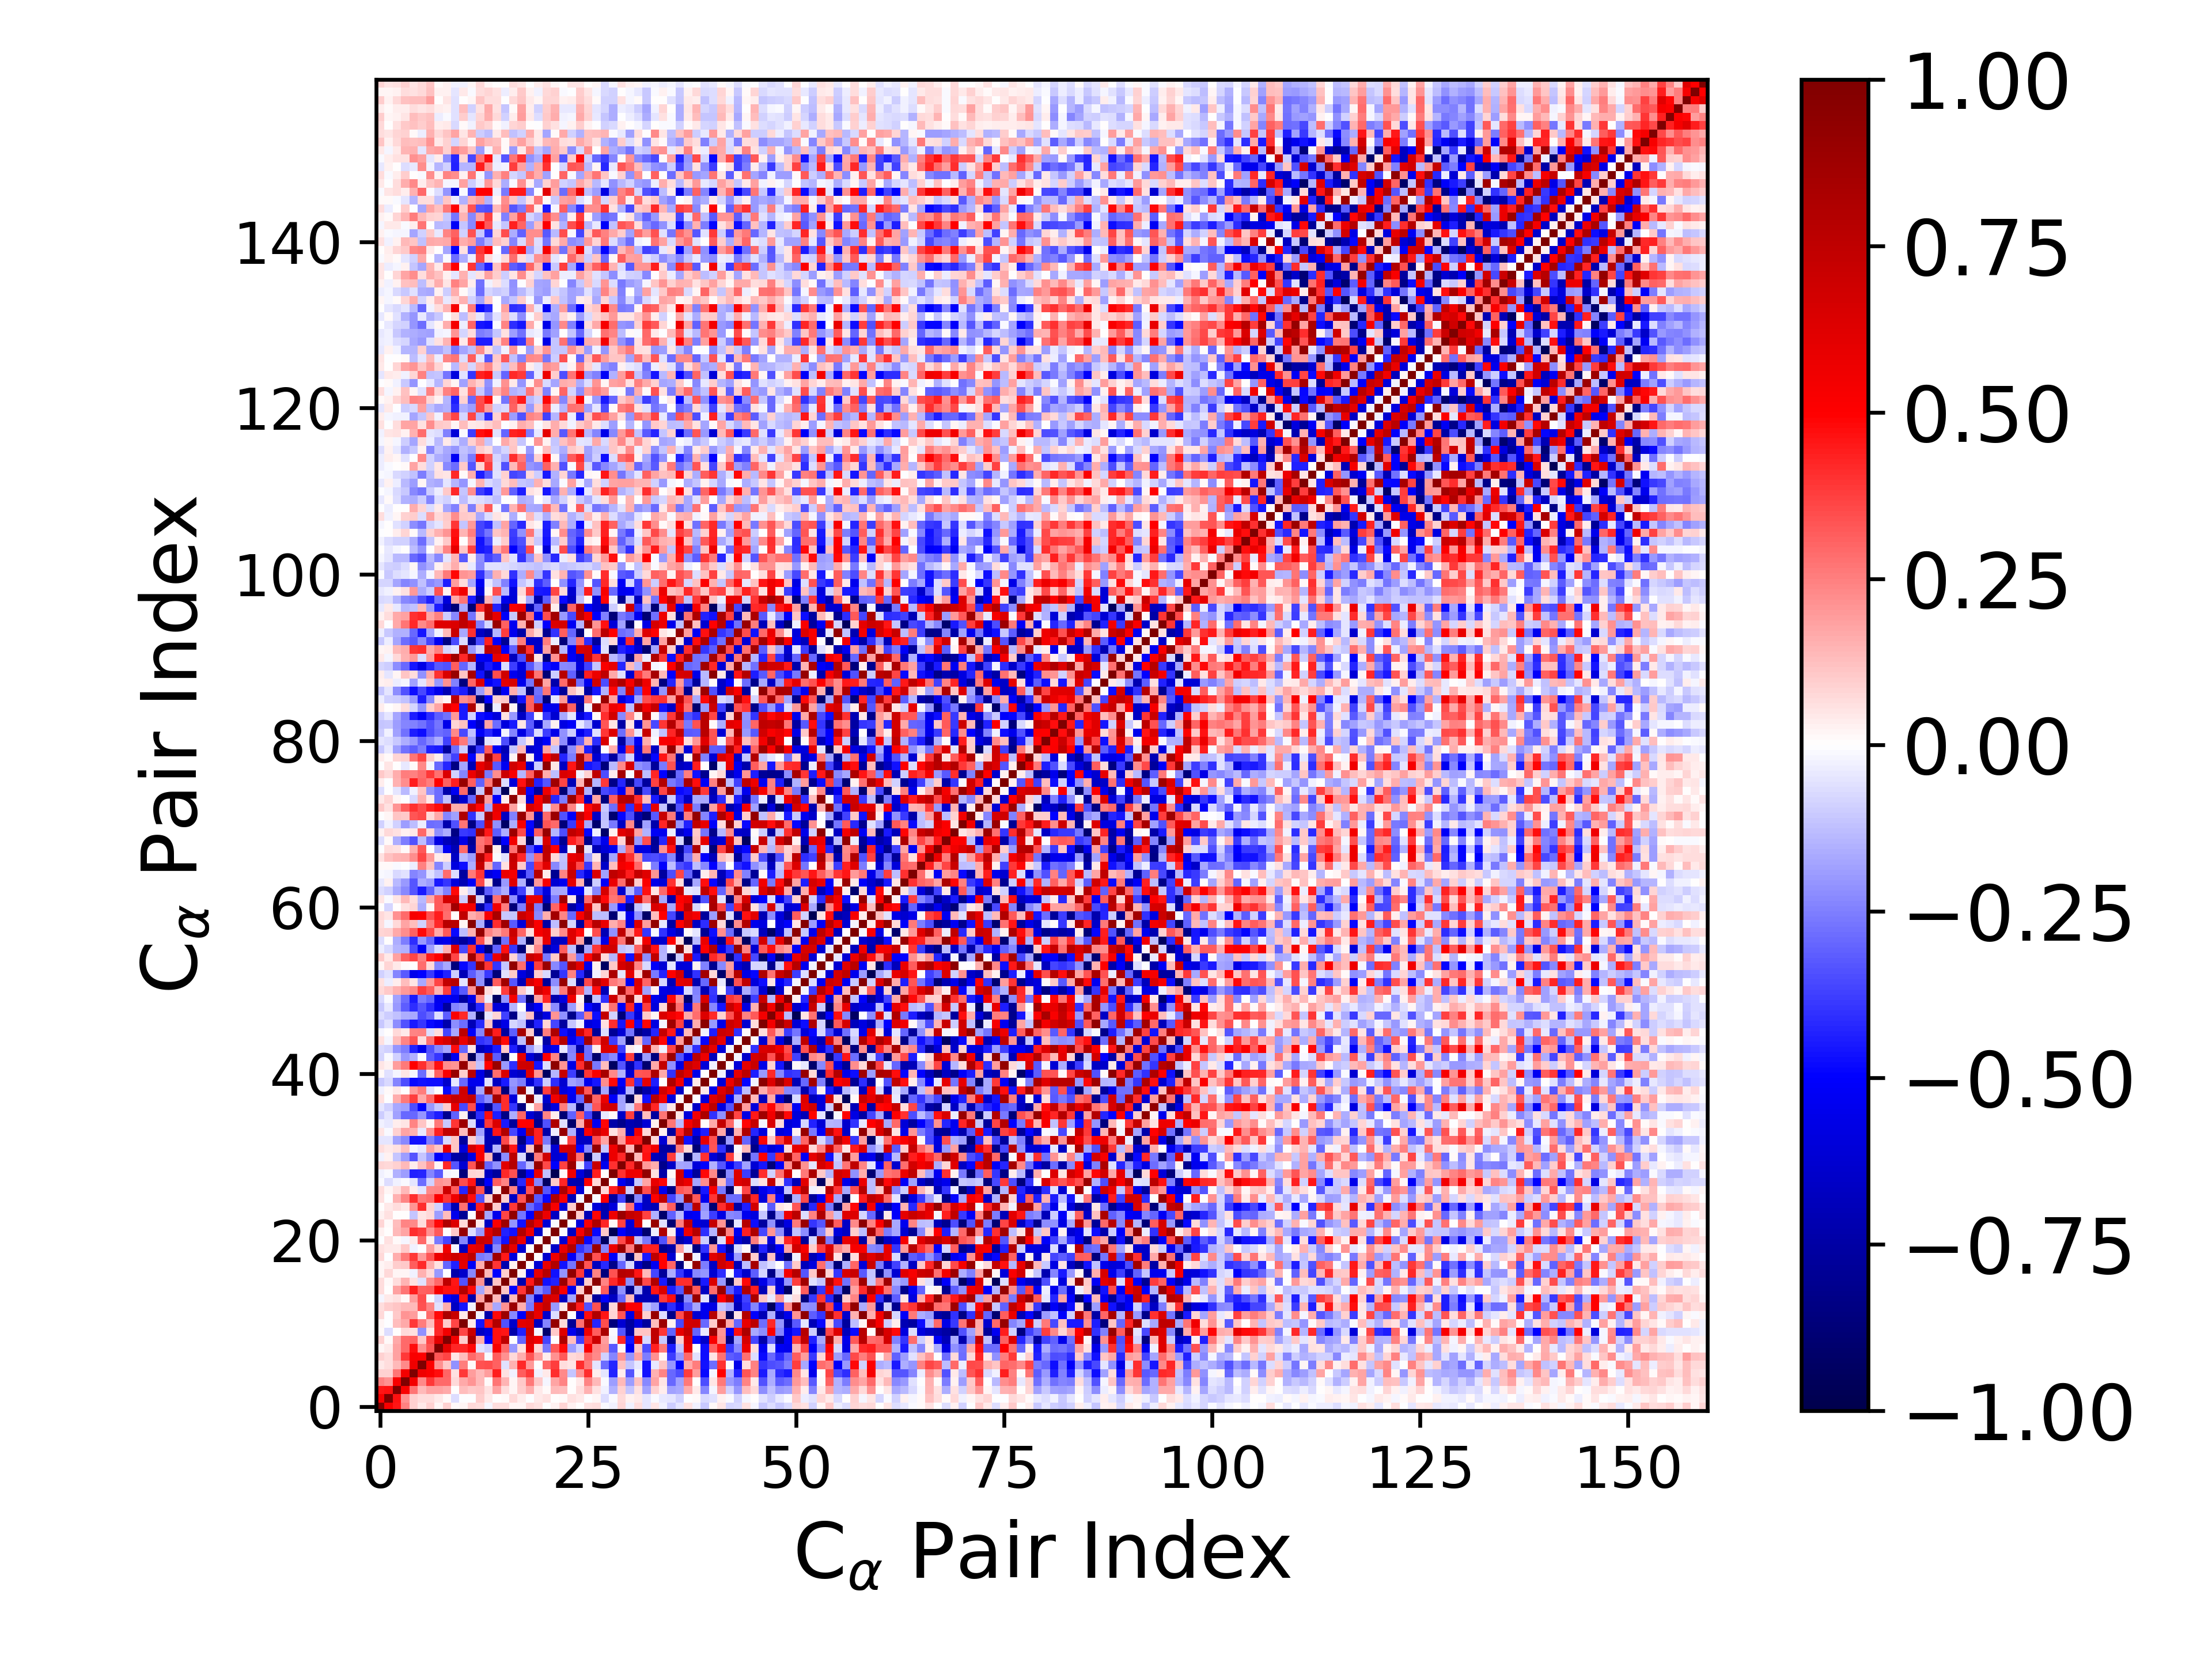

The data file committed next to this chart (first rows):
1.000000000000000000e+00, 5.284109173435874718e-01, 4.581473687787993576e-01, 2.433328155258429326e-01, 9.308322244563038694e-02, 4.206818812436358829e-02, 8.879943756714038516e-02, 2.306265759665289405e-02, 8.768798900057937773e-02, 1.441373744566799842e-02, 1.700554344404516319e-02, 7.168119128939125229e-02, 6.592130031986304095e-02, -1.681098366546224937e-02, 6.512423100368547324e-02, 6.378019544325914947e-02, 2.179934079813038508e-02, 1.741759687198478693e-02, 7.323080544001575598e-02, 5.865234769850088264e-02, -3.913926628042138124e-03, 2.993188954501529997e-02, 8.498216202635164307e-02, 2.579475582585172982e-02
5.284109173435874718e-01, 1.000000000000000000e+00, 4.640281489817023597e-01, 2.150750445917857245e-01, 9.015016241431057786e-02, 6.906522959460263678e-02, 6.971016353749763528e-02, 3.947919005643072549e-02, 1.048025214999801641e-02, -6.759208035605340781e-02, -5.861936109378846141e-03, -2.854526151933310142e-03, 9.400988149051429932e-02, 3.910163277772195356e-02, 1.519226925915388672e-03, 1.142799542085401639e-02, 7.257656886340434210e-02, 3.395848129464696524e-02, -2.615330477044110723e-03, 4.581990041179073020e-02, 5.680565887673413861e-02, 4.284207642561531706e-03, 1.423408812201392738e-02, 6.080962475131111711e-02
4.581473687787993576e-01, 4.640281489817023597e-01, 1.000000000000000000e+00, 5.164826897489310786e-01, 2.716469816930260350e-01, 1.370532257046135349e-01, 1.803320196507353923e-01, 1.852805571520190486e-01, 1.710587756268843185e-01, 6.819961521352231604e-03, 1.275223798951436727e-01, 1.032347005968274611e-01, 1.096992922462992903e-01, 5.634944849866627137e-02, 1.816239216894480479e-01, 6.537200664343566225e-02, 2.301498825861499065e-02, 9.638847460154890967e-02, 1.614391326288051320e-01, 4.604836399650820422e-02, 1.530581841798439070e-02, 1.351969343024871373e-01, 1.312835304708100115e-01, 2.670485803600896116e-04
2.433328155258429326e-01, 2.150750445917857245e-01, 5.164826897489310786e-01, 1.000000000000000000e+00, 5.397800692446877990e-01, 2.297481597025940459e-01, 3.853719894727439255e-01, 2.891139737990848224e-01, 2.944879504808972648e-01, 7.196597669583196244e-02, 1.665140133706983772e-01, 2.094051019226776111e-01, 1.332000143010601545e-01, 1.248248055927111272e-02, 2.669194347688578772e-01, 1.451531535542823492e-01, 2.295317769732940424e-02, 1.072203825840944286e-01, 2.613456316268000235e-01, 1.030192026531642768e-01, -1.643228495487734919e-02, 1.758824264239604029e-01, 2.378674033571468449e-01, 1.572394918813532381e-03
9.308322244563038694e-02, 9.015016241431057786e-02, 2.716469816930260350e-01, 5.397800692446877990e-01, 1.000000000000000000e+00, 5.596416088227339491e-01, 5.158135454202209536e-01, 4.763941245111907308e-01, 3.009001004466067553e-01, 5.473925997169830360e-02, 3.860936608199096454e-01, 1.894770991516133152e-01, 1.331850168719659888e-01, 1.904700723370890691e-01, 4.429103983356112995e-01, 5.681688300567900446e-02, -2.934893862452488469e-02, 3.163621743083176452e-01, 3.836838894316900173e-01, -2.500543232314882472e-02, 3.913804282178896810e-02, 4.102981531632466372e-01, 2.328052880360026167e-01, -1.107596396686939266e-01
4.206818812436358829e-02, 6.906522959460263678e-02, 1.370532257046135349e-01, 2.297481597025940459e-01, 5.596416088227339491e-01, 1.000000000000000000e+00, 5.050161572652998032e-01, 2.176060336863716582e-01, 1.035046116203463817e-01, -2.164938806070630106e-01, 2.534131055152260559e-01, 1.026341315912593366e-02, 3.369808592957434512e-01, 3.456888761588872705e-01, 3.107561075547816132e-01, -5.695995131062567968e-02, 1.530215083594375358e-01, 4.196703945579370876e-01, 1.989290722256449040e-01, -7.410137162048141199e-03, 2.891870054967755066e-01, 3.788254531139595427e-01, 6.848366321112971111e-02, 5.197151769012096911e-02
8.879943756714038516e-02, 6.971016353749763528e-02, 1.803320196507353923e-01, 3.853719894727439255e-01, 5.158135454202209536e-01, 5.050161572652998032e-01, 1.000000000000000000e+00, 3.347518698066176968e-01, 3.625828707874316215e-01, 4.983710461108403073e-02, 1.307595629727464903e-01, 2.956401471055298269e-01, 2.363331149625043925e-01, -1.204264706736197371e-02, 3.181934965304838991e-01, 2.159271160864916494e-01, 7.322123379742725979e-02, 1.589008945953311325e-01, 3.325149193943340853e-01, 1.881989684045164146e-01, 3.350560674152057439e-02, 2.158222532188260601e-01, 3.242062409366571751e-01, 7.218636236423384145e-02
2.306265759665289405e-02, 3.947919005643072549e-02, 1.852805571520190486e-01, 2.891139737990848224e-01, 4.763941245111907308e-01, 2.176060336863716582e-01, 3.347518698066176968e-01, 1.000000000000000000e+00, 5.958972431096780653e-01, 4.261102344928106023e-01, 4.239029604093756398e-01, 4.829433362910258154e-01, -6.227361433092403614e-02, -9.308271941331953958e-02, 5.253262627996309053e-01, 2.941098363668333548e-01, -1.985462844630195289e-01, 5.786146312853578805e-02, 5.684190032988233332e-01, 7.834496203158704264e-02, -2.643236887591291495e-01, 3.244568565422455975e-01, 4.792427730296380251e-01, -1.899284107475970595e-01
8.768798900057937773e-02, 1.048025214999801641e-02, 1.710587756268843185e-01, 2.944879504808972648e-01, 3.009001004466067553e-01, 1.035046116203463817e-01, 3.625828707874316215e-01, 5.958972431096780653e-01, 1.000000000000000000e+00, 5.452872789717627677e-01, 9.780227287738160746e-02, 8.271185210979977720e-01, 1.620215917767592051e-01, -4.943307810581603623e-01, 4.623022419007531969e-01, 7.450323300914593050e-01, -6.340410468882068905e-03, -3.024521929856701097e-01, 6.202451528029295780e-01, 5.503289810006664062e-01, -3.611551029435707827e-01, 2.999578952772418393e-03, 8.109349920723105676e-01, 1.270775705322942095e-01
1.441373744566799842e-02, -6.759208035605340781e-02, 6.819961521352231604e-03, 7.196597669583196244e-02, 5.473925997169830360e-02, -2.164938806070630106e-01, 4.983710461108403073e-02, 4.261102344928106023e-01, 5.452872789717627677e-01, 1.000000000000000000e+00, 3.649804489166783017e-01, 7.042419204437797564e-01, -6.710051375061260037e-01, -5.959127814644890053e-01, 4.610204968238567069e-01, 4.567170085630389842e-01, -7.322227007909869467e-01, -4.336357651825038517e-01, 6.934027147427760385e-01, -2.025930795150610378e-02, -8.987488166491360841e-01, 1.093221499439884919e-01, 6.305886032257753682e-01, -5.530459292882571321e-01
1.700554344404516319e-02, -5.861936109378846141e-03, 1.275223798951436727e-01, 1.665140133706983772e-01, 3.860936608199096454e-01, 2.534131055152260559e-01, 1.307595629727464903e-01, 4.239029604093756398e-01, 9.780227287738160746e-02, 3.649804489166783017e-01, 1.000000000000000000e+00, 3.957569271026592506e-02, -4.547619462390914968e-01, 4.556494435207871230e-01, 7.958648083689148223e-01, -3.409389202954051790e-01, -6.478639719262075936e-01, 6.021951606887366859e-01, 6.308589694761512767e-01, -6.723709626818125118e-01, -2.391916454541666570e-01, 9.108167682557459788e-01, 7.678422803478408831e-02, -7.964390153591416333e-01
7.168119128939125229e-02, -2.854526151933310142e-03, 1.032347005968274611e-01, 2.094051019226776111e-01, 1.894770991516133152e-01, 1.026341315912593366e-02, 2.956401471055298269e-01, 4.829433362910258154e-01, 8.271185210979977720e-01, 7.042419204437797564e-01, 3.957569271026592506e-02, 1.000000000000000000e+00, -2.787711393099145604e-02, -7.282496433468608199e-01, 4.819171935101984050e-01, 8.837320736079535832e-01, -2.278534271804729117e-01, -5.180470030123157654e-01, 7.544045342318203007e-01, 5.707191356688098294e-01, -6.479942185138796162e-01, -6.529541145936144930e-02, 9.657259992611855193e-01, -7.543903224027976966e-03
6.592130031986304095e-02, 9.400988149051429932e-02, 1.096992922462992903e-01, 1.332000143010601545e-01, 1.331850168719659888e-01, 3.369808592957434512e-01, 2.363331149625043925e-01, -6.227361433092403614e-02, 1.620215917767592051e-01, -6.710051375061260037e-01, -4.547619462390914968e-01, -2.787711393099145604e-02, 1.000000000000000000e+00, 1.758554765152083033e-01, -1.647234992342206938e-01, 2.155569850859172798e-01, 8.891652318591301007e-01, 1.568647603645501043e-01, -2.597420870108381186e-01, 6.148477099989123618e-01, 7.170197551653714196e-01, -2.024797036274251227e-01, 4.344145528912057158e-02, 8.345967706580174061e-01
-1.681098366546224937e-02, 3.910163277772195356e-02, 5.634944849866627137e-02, 1.248248055927111272e-02, 1.904700723370890691e-01, 3.456888761588872705e-01, -1.204264706736197371e-02, -9.308271941331953958e-02, -4.943307810581603623e-01, -5.959127814644890053e-01, 4.556494435207871230e-01, -7.282496433468608199e-01, 1.758554765152083033e-01, 1.000000000000000000e+00, 1.404434180834107371e-01, -8.371513924078388680e-01, 1.362462047421910127e-01, 9.316220506077490526e-01, -2.418694661125639078e-01, -6.378547064323826232e-01, 6.817706266647372004e-01, 6.324334406543697940e-01, -6.695989386964837919e-01, -1.732186185840345893e-01
6.512423100368547324e-02, 1.519226925915388672e-03, 1.816239216894480479e-01, 2.669194347688578772e-01, 4.429103983356112995e-01, 3.107561075547816132e-01, 3.181934965304838991e-01, 5.253262627996309053e-01, 4.623022419007531969e-01, 4.610204968238567069e-01, 7.958648083689148223e-01, 4.819171935101984050e-01, -1.647234992342206938e-01, 1.404434180834107371e-01, 1.000000000000000000e+00, 1.133645608894189721e-01, -4.925744068327375103e-01, 3.912111994757270783e-01, 8.676500779684082065e-01, -2.305947560937113838e-01, -3.238880044240806666e-01, 7.956326585369575266e-01, 5.095173253452470741e-01, -5.472020260828437399e-01
6.378019544325914947e-02, 1.142799542085401639e-02, 6.537200664343566225e-02, 1.451531535542823492e-01, 5.681688300567900446e-02, -5.695995131062567968e-02, 2.159271160864916494e-01, 2.941098363668333548e-01, 7.450323300914593050e-01, 4.567170085630389842e-01, -3.409389202954051790e-01, 8.837320736079535832e-01, 2.155569850859172798e-01, -8.371513924078388680e-01, 1.133645608894189721e-01, 1.000000000000000000e+00, 1.011485947912804245e-01, -7.237580305112711887e-01, 4.467998946906342472e-01, 8.441611083139418659e-01, -4.659810338935037044e-01, -4.343429364662202974e-01, 8.822073347135858112e-01, 3.631054228032906117e-01
2.179934079813038508e-02, 7.257656886340434210e-02, 2.301498825861499065e-02, 2.295317769732940424e-02, -2.934893862452488469e-02, 1.530215083594375358e-01, 7.322123379742725979e-02, -1.985462844630195289e-01, -6.340410468882068905e-03, -7.322227007909869467e-01, -6.478639719262075936e-01, -2.278534271804729117e-01, 8.891652318591301007e-01, 1.362462047421910127e-01, -4.925744068327375103e-01, 1.011485947912804245e-01, 1.000000000000000000e+00, 2.612355917295605678e-02, -5.926848970914917469e-01, 5.887832176291084574e-01, 7.877153598587240957e-01, -4.615903985862571668e-01, -2.060485550727594595e-01, 9.293795980431733827e-01
1.741759687198478693e-02, 3.395848129464696524e-02, 9.638847460154890967e-02, 1.072203825840944286e-01, 3.163621743083176452e-01, 4.196703945579370876e-01, 1.589008945953311325e-01, 5.786146312853578805e-02, -3.024521929856701097e-01, -4.336357651825038517e-01, 6.021951606887366859e-01, -5.180470030123157654e-01, 1.568647603645501043e-01, 9.316220506077490526e-01, 3.912111994757270783e-01, -7.237580305112711887e-01, 2.612355917295605678e-02, 1.000000000000000000e+00, 1.330442651287696600e-02, -6.187961397011458864e-01, 5.713125798311451398e-01, 7.993618033270804002e-01, -4.646453559635787545e-01, -2.706555733177808953e-01
7.323080544001575598e-02, -2.615330477044110723e-03, 1.614391326288051320e-01, 2.613456316268000235e-01, 3.836838894316900173e-01, 1.989290722256449040e-01, 3.325149193943340853e-01, 5.684190032988233332e-01, 6.202451528029295780e-01, 6.934027147427760385e-01, 6.308589694761512767e-01, 7.544045342318203007e-01, -2.597420870108381186e-01, -2.418694661125639078e-01, 8.676500779684082065e-01, 4.467998946906342472e-01, -5.926848970914917469e-01, 1.330442651287696600e-02, 1.000000000000000000e+00, 4.547293691552100302e-03, -6.331550381183547183e-01, 5.571037081781562428e-01, 7.915227737739111147e-01, -5.129244742649202715e-01
5.865234769850088264e-02, 4.581990041179073020e-02, 4.604836399650820422e-02, 1.030192026531642768e-01, -2.500543232314882472e-02, -7.410137162048141199e-03, 1.881989684045164146e-01, 7.834496203158704264e-02, 5.503289810006664062e-01, -2.025930795150610378e-02, -6.723709626818125118e-01, 5.707191356688098294e-01, 6.148477099989123618e-01, -6.378547064323826232e-01, -2.305947560937113838e-01, 8.441611083139418659e-01, 5.887832176291084574e-01, -6.187961397011458864e-01, 4.547293691552100302e-03, 1.000000000000000000e+00, 1.410602209428029469e-02, -6.549689620877607865e-01, 5.828394510406629259e-01, 7.898269586065995718e-01
-3.913926628042138124e-03, 5.680565887673413861e-02, 1.530581841798439070e-02, -1.643228495487734919e-02, 3.913804282178896810e-02, 2.891870054967755066e-01, 3.350560674152057439e-02, -2.643236887591291495e-01, -3.611551029435707827e-01, -8.987488166491360841e-01, -2.391916454541666570e-01, -6.479942185138796162e-01, 7.170197551653714196e-01, 6.817706266647372004e-01, -3.238880044240806666e-01, -4.659810338935037044e-01, 7.877153598587240957e-01, 5.713125798311451398e-01, -6.331550381183547183e-01, 1.410602209428029469e-02, 1.000000000000000000e+00, 1.192717600685815754e-02, -6.130738668025064175e-01, 5.732013626953103014e-01
2.993188954501529997e-02, 4.284207642561531706e-03, 1.351969343024871373e-01, 1.758824264239604029e-01, 4.102981531632466372e-01, 3.788254531139595427e-01, 2.158222532188260601e-01, 3.244568565422455975e-01, 2.999578952772418393e-03, 1.093221499439884919e-01, 9.108167682557459788e-01, -6.529541145936144930e-02, -2.024797036274251227e-01, 6.324334406543697940e-01, 7.956326585369575266e-01, -4.343429364662202974e-01, -4.615903985862571668e-01, 7.993618033270804002e-01, 5.571037081781562428e-01, -6.549689620877607865e-01, 1.192717600685815754e-02, 1.000000000000000000e+00, -1.311062825804137910e-02, -6.682474027501319469e-01
8.498216202635164307e-02, 1.423408812201392738e-02, 1.312835304708100115e-01, 2.378674033571468449e-01, 2.328052880360026167e-01, 6.848366321112971111e-02, 3.242062409366571751e-01, 4.792427730296380251e-01, 8.109349920723105676e-01, 6.305886032257753682e-01, 7.678422803478408831e-02, 9.657259992611855193e-01, 4.344145528912057158e-02, -6.695989386964837919e-01, 5.095173253452470741e-01, 8.822073347135858112e-01, -2.060485550727594595e-01, -4.646453559635787545e-01, 7.915227737739111147e-01, 5.828394510406629259e-01, -6.130738668025064175e-01, -1.311062825804137910e-02, 1.000000000000000000e+00, 2.788613249661895440e-03
2.579475582585172982e-02, 6.080962475131111711e-02, 2.670485803600896116e-04, 1.572394918813532381e-03, -1.107596396686939266e-01, 5.197151769012096911e-02, 7.218636236423384145e-02, -1.899284107475970595e-01, 1.270775705322942095e-01, -5.530459292882571321e-01, -7.964390153591416333e-01, -7.543903224027976966e-03, 8.345967706580174061e-01, -1.732186185840345893e-01, -5.472020260828437399e-01, 3.631054228032906117e-01, 9.293795980431733827e-01, -2.706555733177808953e-01, -5.129244742649202715e-01, 7.898269586065995718e-01, 5.732013626953103014e-01, -6.682474027501319469e-01, 2.788613249661895440e-03, 1.000000000000000000e+00
4.731511976280803879e-05, 4.361941235013756801e-02, 6.669673404446148368e-02, 4.645475483479069578e-02, 2.107281540380877838e-01, 4.095266874082212905e-01, 9.116555245272131569e-02, -8.863097553225404712e-02, -3.713849970474824569e-01, -7.039089016431312462e-01, 2.778016567844142637e-01, -6.438753710439806266e-01, 4.382527706035602710e-01, 9.284368539395400077e-01, 9.992349055128878221e-02, -6.845290072233298773e-01, 3.890855413927575279e-01, 9.033650612244701339e-01, -2.914498608467364638e-01, -3.960799084689034522e-01, 8.437379438558358924e-01, 5.246348962431578444e-01, -5.970283307126428296e-01, 9.603346829998260503e-02
5.768849751980804214e-02, -7.206489714546285806e-03, 1.550665506930081206e-01, 2.379518650440307637e-01, 4.140117284261712327e-01, 2.615506406653995697e-01, 2.858340047614348900e-01, 5.082002004601544609e-01, 3.965648894411762382e-01, 5.582258611502367573e-01, 8.358596038547957408e-01, 4.744812770616218534e-01, -3.378699558677097925e-01, 8.948201559201819644e-02, 9.257673019709838913e-01, 9.418079944858477603e-02, -6.616896143672491570e-01, 3.302325260549239805e-01, 9.158055443590134015e-01, -3.244758198702470953e-01, -4.816774836604748034e-01, 8.082309218842168574e-01, 5.226741948410921212e-01, -7.028191673242786264e-01
6.886360946510013126e-02, 2.245339837196608929e-02, 6.131349176286171598e-02, 1.392558388705862904e-01, 3.749432989497826496e-02, -4.795019113752611861e-02, 2.283915380714814924e-01, 2.357401586665126836e-01, 6.948324303933349766e-01, 3.161403305131113006e-01, -4.254938535097267382e-01, 7.991055352784951493e-01, 3.377985562723720414e-01, -7.711990437858130543e-01, 3.455741878800093481e-02, 9.425804811417960449e-01, 2.345621287882372896e-01, -6.770457116424533073e-01, 3.379847947290679500e-01, 8.879793422450895646e-01, -3.322757597854680278e-01, -4.833851195711553195e-01, 8.148798522312258319e-01, 4.845872985121458254e-01
-1.522536750055989395e-02, -6.552401535080257244e-02, -3.087140079756548611e-02, -1.404042300794989748e-02, -5.105229306964050029e-02, -2.875746811284383697e-01, -8.881450481150963971e-02, 2.049904998946397439e-01, 1.901655802500216985e-01, 8.294606487336551037e-01, 3.464390130293358849e-01, 4.574046102772106881e-01, -8.148244612261823505e-01, -5.051674978173179564e-01, 3.188332381248006886e-01, 2.383871360803664075e-01, -8.648202624476044598e-01, -4.188033167182629302e-01, 5.584513054652596731e-01, -2.371950051268849891e-01, -9.410131501590425218e-01, 1.039408582050801166e-01, 4.239704948939078122e-01, -7.153049315157895549e-01
-2.814623190402833208e-02, -1.391923571505861504e-02, -1.521088746641099665e-01, -1.951524336005098503e-01, -4.367491207962831412e-01, -4.268243942267075375e-01, -2.374427519264572517e-01, -3.272807325804223955e-01, -2.087576406090937628e-02, -1.511910445992558673e-02, -8.610822383383615053e-01, 8.060648458677341366e-02, 7.534007459110943217e-02, -6.692245326751994350e-01, -7.674118912139777926e-01, 4.142640559508312670e-01, 3.376885074216527949e-01, -8.260917939721338366e-01, -5.154425501329655823e-01, 5.778654064380316369e-01, -1.186509189825836336e-01, -9.700491789741969573e-01, 1.435621344881839352e-02, 5.567719340873273914e-01
8.292033225985089018e-02, 7.784719071656444334e-02, 9.248812228464398100e-02, 1.363173286131717510e-01, 3.467636773221157570e-02, 1.236290089954587695e-01, 2.125166052717933074e-01, 2.210775989693968685e-02, 4.154484012226702383e-01, -3.340155086171013865e-01, -6.175528262645070265e-01, 3.289031119224816724e-01, 8.404460766168865282e-01, -3.027909280209312159e-01, -2.150596021485424447e-01, 6.116374776986903683e-01, 7.866973825785670282e-01, -3.002926448750475319e-01, -1.285149646318527183e-01, 8.990939887531739227e-01, 3.547210726032014039e-01, -5.012439111557828175e-01, 3.687985561044960225e-01, 8.887145739146593559e-01
-2.627094279214770706e-02, 2.587259335239701016e-02, -1.168581521662555439e-01, -1.950860961855131748e-01, -3.287541936854019853e-01, -1.137451097968973368e-01, -2.044210153114963957e-01, -5.116431432004590052e-01, -4.562548234086655774e-01, -7.434446154153171449e-01, -7.587010894346301049e-01, -5.730773985241607305e-01, 5.094268230958284294e-01, 1.337937904540454914e-01, -8.275287582633711336e-01, -2.218426689994022205e-01, 7.588633313133126279e-01, -7.622083311122850036e-02, -9.096551660431037023e-01, 2.611729929375941062e-01, 6.825733203190346154e-01, -6.247030706883832663e-01, -5.938246421162837185e-01, 7.266012334679711193e-01
7.024860924634412918e-02, 4.278904234078868135e-02, 5.985931663792048996e-02, 1.175540352146497297e-01, -1.728448364496418255e-02, -4.299112706581938864e-02, 1.862525900555604408e-01, 1.141474410084381691e-01, 6.040827481303113755e-01, 1.095345088539404210e-01, -5.977889774448675864e-01, 6.577123446239188098e-01, 5.074250471870035417e-01, -7.071981110257823389e-01, -1.455158005571847435e-01, 8.935807516808842443e-01, 4.586047789718967760e-01, -6.655046168389627814e-01, 1.161427709996152025e-01, 9.665180948555120999e-01, -1.224107004792861081e-01, -6.169616638396279162e-01, 6.655707370585514093e-01, 6.852139895838028627e-01
-5.011525458120485305e-02, -4.977195069789738802e-02, -1.851742302942085694e-01, -2.316659746494656169e-01, -4.668592442143101318e-01, -4.678762080719163219e-01, -2.524887767636672664e-01, -3.454282524784485497e-01, -7.251861207914742091e-02, 1.150060345229375891e-01, -7.730705712787553363e-01, 8.641805376392505678e-02, -1.208520172985517865e-01, -6.963357534245332436e-01, -7.217629644965389835e-01, 3.569690767346013760e-01, 1.380220048602903982e-01, -8.319941286352471321e-01, -4.493216189354315437e-01, 4.322070432914498772e-01, -2.601683841010026810e-01, -8.995736677994455865e-01, -1.968410912662112849e-03, 3.674990774343643296e-01
5.425151753687028344e-02, -8.968186619827612366e-03, 9.104192008972439298e-02, 1.754534271731422457e-01, 1.526471502186419749e-01, -4.069200574635117862e-02, 2.121399559800706269e-01, 4.326831699687866961e-01, 7.397554075480133884e-01, 7.470778810540307235e-01, 1.296296619531480121e-01, 9.033173379210854836e-01, -1.862041929455957034e-01, -7.001952557274626621e-01, 4.576980502157644848e-01, 8.017384796964941440e-01, -3.657017734746449977e-01, -5.332157447445805554e-01, 7.523396279121983277e-01, 4.358377580716781829e-01, -7.390058984864157354e-01, -3.569795400794902041e-02, 9.058046741073221275e-01, -1.530731046541307094e-01
-2.400735619822644273e-02, -4.136194828426824344e-02, 3.867982356110323539e-02, 4.957499566338902791e-02, 2.361035848192423736e-01, 1.114801777586943154e-01, 1.736414276619737546e-02, 2.625813635286271541e-01, -1.082482848119885877e-01, 3.948053620619710880e-01, 8.788323484441331601e-01, -6.754079219672418088e-02, -6.462158117242696731e-01, 3.875217142320832031e-01, 6.339504364017599647e-01, -4.520468092220272238e-01, -7.804349414861195822e-01, 4.983546039420875262e-01, 5.067047786412366417e-01, -8.031787830652125093e-01, -3.434468081405117057e-01, 8.121058955955260394e-01, -6.026294824773533593e-02, -9.093691244610825342e-01
-1.005652448381755826e-01, -5.193605887076004068e-02, -1.807208927246132801e-01, -2.899680591241517447e-01, -2.966505364957274238e-01, -2.045378467762261621e-01, -3.817918924701529937e-01, -4.443074740868417916e-01, -8.112876579474971317e-01, -3.070255254663434297e-01, 2.983267190469527166e-02, -8.343188089992403800e-01, -4.138217869780268510e-01, 4.718778917865923961e-01, -4.411979770374960808e-01, -8.426665684734678807e-01, -1.632757874584168656e-01, 2.997467910395559820e-01, -6.208679427278054330e-01, -7.269430802586419604e-01, 2.399114526389908852e-01, 3.799566675308337083e-02, -8.894344230035637899e-01, -3.099063945839047318e-01
-5.209697623678217343e-02, -8.860720198004647108e-02, -1.654419446979114861e-01, -1.804122699934051499e-01, -3.469928139916130250e-01, -4.969947435713215067e-01, -1.996213132546735824e-01, -1.095825755571749466e-01, 9.629178044131642134e-02, 5.918862300541881671e-01, -3.568089094220149304e-01, 3.480509067510480503e-01, -5.653861190675247839e-01, -8.113913037229525393e-01, -3.291348734424759948e-01, 4.119004307833531997e-01, -3.912617407366364430e-01, -8.465524534320147954e-01, 5.607678143560519864e-03, 1.860584843693375567e-01, -7.268927585001755398e-01, -5.905701192969026181e-01, 2.556477449417104419e-01, -1.368862371149795754e-01
5.528105511759089097e-02, -4.249469017771389037e-03, 1.622161426245780080e-01, 2.638623522500754270e-01, 3.826232636168329648e-01, 1.696876126769659154e-01, 2.898445092431642944e-01, 5.834353454738478995e-01, 6.289621512470521258e-01, 7.200756883515503359e-01, 6.663638538012889301e-01, 7.213645775226750212e-01, -3.128320307484225293e-01, -2.203681846437810232e-01, 8.536205579290463419e-01, 4.106219306707336592e-01, -5.979222290869132816e-01, 1.381191560391602409e-02, 9.597460280153790046e-01, -3.394287178086096562e-02, -6.329983326198118654e-01, 5.509497858947819404e-01, 7.489377280282355498e-01, -5.398819653724449275e-01
-2.661153936467750697e-02, 1.016628231810019073e-02, 4.168670762054495910e-02, 4.270875389013530088e-03, 1.915536962682885536e-01, 2.555402863157338333e-01, -5.823279200345719137e-02, -6.120107868392495563e-03, -4.783048752268345694e-01, -2.993990667701838526e-01, 6.839104904690463949e-01, -6.289596155306075298e-01, -1.769757340529504452e-01, 9.077522109880640233e-01, 3.210317784221606296e-01, -8.597611670385970628e-01, -2.315146233018665900e-01, 8.998353328458137401e-01, -3.089156321195743113e-02, -8.501404874926884458e-01, 3.764415000963569069e-01, 7.850372815301870366e-01, -5.915371098228598967e-01, -5.176007608744799260e-01
-1.039913301528844064e-01, -7.109585240070449841e-02, -2.388017498534831251e-01, -3.468653877973292832e-01, -4.838501312691017575e-01, -4.667943881386268368e-01, -4.738115151214769005e-01, -4.760373543594101919e-01, -6.448027409647262287e-01, -4.043303818685468898e-02, -2.953106980514770830e-01, -5.499719907720346246e-01, -5.410130008348286168e-01, -5.787393338988585517e-02, -6.676588438162419648e-01, -4.513467596138350246e-01, -2.061858749854678652e-01, -2.574693217918531674e-01, -6.284310945798035064e-01, -3.994317744595398678e-01, -1.002197455287461153e-01, -4.098018933317490453e-01, -6.326366571463076793e-01, -1.811336560240116300e-01
1.441962058879513349e-02, -6.119429232820590425e-02, -1.889801171939387361e-02, 4.882498656232228673e-02, -1.940415127855630098e-02, -2.827644305671896396e-01, 5.381828458911771390e-02, 3.090459964222466160e-01, 5.183024440485803908e-01, 9.047132405786354470e-01, 9.657800401172610127e-02, 7.761856477932177478e-01, -5.714435095672656395e-01, -8.088985761172897693e-01, 2.861681948073473425e-01, 6.381869708846433786e-01, -6.231331836971727434e-01, -6.690857080834514692e-01, 6.163807338574607275e-01, 2.034558556907072324e-01, -9.422894254112190726e-01, -1.452752670675016289e-01, 7.199506793440366703e-01, -3.752646127016378563e-01
4.815879284009903089e-02, 2.549319453345349692e-02, 1.922215933112944586e-01, 2.604843018717581948e-01, 4.959141364213797698e-01, 4.028774408583238875e-01, 2.751269106373835927e-01, 4.629963976810358428e-01, 2.241360359472854558e-01, 2.057983258752212052e-01, 9.057226136569079822e-01, 1.505764923326070315e-01, -1.183961977102546692e-01, 4.934758879997731551e-01, 8.920585460948914358e-01, -2.028632694684621984e-01, -4.082037633062061688e-01, 6.801138885501442077e-01, 6.926867887771330778e-01, -4.531266634317340780e-01, -6.329196654559721136e-02, 9.393796764812890610e-01, 2.095167474308143318e-01, -5.763303457275295028e-01
-7.919448588151106749e-02, -8.906255893798195253e-03, -9.112115892683532448e-02, -2.027231639773714456e-01, -1.521600736067890702e-01, -1.118073278129775965e-02, -3.192034792442761115e-01, -3.941352637455707297e-01, -8.165593640483004290e-01, -5.362381664812123638e-01, 1.680843370370825318e-01, -9.481177191976791763e-01, -1.744007517002413576e-01, 7.670688793229087921e-01, -3.126880022461316355e-01, -9.547533412597991598e-01, 3.752876495859903093e-03, 5.873272039359085372e-01, -6.075315228421575009e-01, -7.529606212219013273e-01, 5.063067774108860331e-01, 2.402093025233670298e-01, -9.488201806832022855e-01, -2.317599362164215193e-01
-7.105773111454524726e-02, -8.739207544299458508e-02, -2.040521292558089284e-01, -2.519154902514817995e-01, -4.327979136687946649e-01, -5.613682917244676718e-01, -3.430900869058624569e-01, -2.297303642554692216e-01, -1.771816879573240022e-01, 4.690790858045537082e-01, -3.025497642279066368e-01, 5.340810486760116244e-02, -6.893612227331645803e-01, -6.042077482137636624e-01, -4.458442297139236787e-01, 1.028521258641604541e-01, -4.402183451966155681e-01, -6.927955206390931098e-01, -1.876740504197123016e-01, -7.476018579827575783e-02, -6.169869253929682884e-01, -5.314575641625641778e-01, -4.463331131400765511e-02, -2.467024200341573215e-01
6.198868117612831713e-02, -1.778329400088711487e-02, 1.304798858583137711e-01, 2.420671215327296899e-01, 3.281346697881868946e-01, 6.445830573852262546e-02, 2.771920569707368998e-01, 5.713580672479626754e-01, 6.524152383362790131e-01, 8.211606972222381673e-01, 5.839164297469848774e-01, 7.913640745985476288e-01, -3.990920745834057315e-01, -3.748074040254957273e-01, 7.993828224968785312e-01, 4.826647602856791175e-01, -6.449446224289691054e-01, -1.287142446223581982e-01, 9.473987440854736430e-01, 1.042332227935286945e-02, -7.460664658180841124e-01, 4.358579990507455149e-01, 7.889364524472269879e-01, -5.442422804536872771e-01
-1.963747580973389598e-02, 3.180144311647230358e-03, 7.314573946360915235e-02, 4.233826478320545927e-02, 2.347331704649327222e-01, 2.426898371000791865e-01, -6.518582083231364011e-02, 6.426467298342697365e-02, -3.653151730940459863e-01, -1.667850049716773919e-01, 7.647522812421926330e-01, -5.054709449322402071e-01, -2.413120955202913975e-01, 8.336082538583254875e-01, 4.410594076996898760e-01, -7.677861509582271093e-01, -3.164386687771594264e-01, 8.418522762874934839e-01, 9.389676626689585914e-02, -8.331189300552634958e-01, 2.532291258253493438e-01, 8.169222575439559764e-01, -4.760199806202002892e-01, -5.886976104942005517e-01
-1.017297273764602022e-01, -6.237718003745870016e-02, -2.246019030360809909e-01, -3.431565746160488151e-01, -4.515268506809569926e-01, -3.973583218041100151e-01, -4.777239463004581133e-01, -5.279292996098278179e-01, -7.279399161237508631e-01, -2.220270155325972938e-01, -2.872285607140763197e-01, -7.007330052376974372e-01, -4.196125881081694264e-01, 1.123195320795651597e-01, -7.023179733117664858e-01, -5.691528604710884842e-01, -8.448353454735800516e-02, -1.177570500257040520e-01, -7.289575085075775673e-01, -4.369932864318306631e-01, 8.529346366025837567e-02, -3.623886704390810731e-01, -7.590280366293572500e-01, -1.111052078173179331e-01
-6.888803466901198547e-02, -9.389690988803760241e-02, -1.177451627643304882e-01, -1.608557663482279576e-01, -1.714310488041314029e-01, -3.472451464329673887e-01, -2.932656644671319812e-01, -6.476097070205456829e-02, -3.135683948469966120e-01, 5.104644637828275044e-01, 4.215559163971684953e-01, -1.547312925688245910e-01, -9.491530731378063912e-01, -4.594118422338996227e-02, 8.034578146873415372e-02, -3.708322405674508437e-01, -8.350035616429808405e-01, -6.296283008658623559e-02, 1.213744481756429128e-01, -7.036827413762615224e-01, -5.936615935435071156e-01, 2.092325276313057592e-01, -2.112791321481687912e-01, -8.203764498032326546e-01
-1.048420905074664566e-01, -4.664886409483776780e-02, -2.003934297147339227e-01, -3.131533505428528708e-01, -4.137348905438885116e-01, -3.288403849130228651e-01, -4.109335599452536014e-01, -5.300711127384216681e-01, -7.721802702549969144e-01, -2.369355524570553317e-01, -2.048449090819376428e-01, -7.083906384379278220e-01, -4.200828863097044730e-01, 2.015292368968668035e-01, -6.055707821240334798e-01, -6.284405251003551962e-01, -1.450133706986279913e-01, 4.532952478210327922e-03, -6.501663934913903820e-01, -5.156692484382998654e-01, 9.650497023283441389e-02, -2.241977623632357419e-01, -7.562881698997514501e-01, -1.924330084789159512e-01
-7.180375536674334092e-02, -1.065028499135243535e-02, -1.871938269893249629e-01, -2.875972411123980943e-01, -4.477004361090863860e-01, -2.558092149541454918e-01, -3.015782348124118051e-01, -5.403261227497747621e-01, -5.167835596721043201e-01, -5.518985784013747953e-01, -7.641570528490294612e-01, -5.588764271200473699e-01, 2.206175138658105495e-01, -3.328596712653700967e-02, -9.345567018115523705e-01, -2.096610500313878800e-01, 5.312647360594607848e-01, -2.778554006622657169e-01, -9.037072360866126308e-01, 1.743141470489437128e-01, 4.284833629853269099e-01, -7.243897354171671132e-01, -5.859339815214384961e-01, 5.562557340982838827e-01
7.291407987948209102e-02, 1.053367882145537782e-01, 1.492426759920147950e-01, 1.965710802619459185e-01, 2.316028152585196398e-01, 3.780453721808146317e-01, 3.152115403794662485e-01, 1.468364649878866612e-01, 3.752906623564171706e-01, -4.560842104491173443e-01, -3.275855668480091576e-01, 2.090461724175217695e-01, 9.297084668687839448e-01, 6.485916916031804480e-02, 2.258885892533041978e-02, 3.823672092195155581e-01, 7.865153322191374974e-01, 1.045857192589815798e-01, -2.953143524525128974e-02, 6.778583377185484204e-01, 5.589676609286656772e-01, -1.245352094562769130e-01, 2.641277439205091393e-01, 7.615326953083106920e-01
5.754068942624690486e-02, -3.488109918651642605e-02, 3.770941769635122870e-02, 1.318162196380661122e-01, 5.412444846095213619e-02, -1.658820751658605375e-01, 1.912007664195622958e-01, 3.600169772065092144e-01, 7.283200137565027932e-01, 7.805965823584559704e-01, -5.467225808220150390e-02, 9.306257808486303462e-01, -2.119969292054613985e-01, -8.634296743388066853e-01, 3.136933116847591685e-01, 8.642655901671381091e-01, -3.317795455514871983e-01, -6.906558998583567366e-01, 6.483177398134706282e-01, 5.258099345287117199e-01, -7.817516511576544369e-01, -2.255698969065671189e-01, 8.973209070908748641e-01, -6.652372485249244405e-02
-8.715607919986098628e-02, -5.623823656166627299e-02, -2.361876434149698667e-01, -3.257069444366743061e-01, -5.505925463331380332e-01, -4.939907377028510682e-01, -3.889118070646860326e-01, -5.125836745145805340e-01, -4.311471885969175855e-01, -9.722198398709941403e-02, -7.021089437583974968e-01, -3.190797259867416136e-01, -2.264476985803444697e-01, -3.854094131797625167e-01, -8.676496173500183318e-01, -5.556400047286276511e-02, 1.090538929558070719e-01, -5.904101870497928672e-01, -6.958746555392383293e-01, 9.911322313986684063e-02, -7.056666194254521129e-02, -7.917658853279571085e-01, -3.927611255858211581e-01, 2.440935444274796584e-01
1.692292352902174252e-02, 8.022407970740309813e-02, 3.964578879875197553e-02, 1.076700458452546638e-02, 7.751322900301599490e-03, 2.841648631735242958e-01, 7.600662126443463729e-02, -2.357566027854082480e-01, -1.675152433856482159e-01, -8.602370344598561092e-01, -4.773985064316695337e-01, -3.916516255027149840e-01, 9.006025879560222158e-01, 3.946002066480904791e-01, -3.921893064573662713e-01, -1.133132702896637728e-01, 9.223238577453356513e-01, 2.837584426516449043e-01, -5.654248295792320134e-01, 3.800228884604846535e-01, 8.982823077368733422e-01, -2.271332057997745291e-01, -3.359167049027376728e-01, 8.067689532795592200e-01
1.068982905562568669e-01, 4.268609396470227080e-02, 1.825863973618679914e-01, 3.116266020357492117e-01, 3.602604895904780724e-01, 2.569615294163134500e-01, 4.477201016230376029e-01, 5.039336926742332690e-01, 8.338351632646540113e-01, 3.633220251526106392e-01, 9.147785975511088519e-02, 8.633801135624779022e-01, 3.670980182086062693e-01, -4.161275071134671877e-01, 5.720876451665577456e-01, 7.976644330538079641e-01, 7.870701074803704289e-02, -1.951485052831825884e-01, 7.183391965843084481e-01, 6.350964621545026612e-01, -2.631438087841882489e-01, 1.038701691201985300e-01, 9.041726850521665249e-01, 2.018175816747320439e-01
-3.472518882298362281e-02, -7.606717476816518553e-02, -1.474563696290739079e-01, -1.528463281870162671e-01, -3.460588631772313351e-01, -5.176856424776012933e-01, -1.888333463040532956e-01, -7.484696052717824954e-02, 1.497882798758824741e-01, 6.231729608176198587e-01, -3.586863564920433345e-01, 4.047170322876996740e-01, -5.545359398543183715e-01, -8.525705314502696197e-01, -3.069288292659015926e-01, 4.631784903688688226e-01, -3.938028725839661237e-01, -8.681524135458354996e-01, 4.932336333243274307e-02, 2.310887483765921846e-01, -7.548533875151353101e-01, -5.944151737303909888e-01, 3.197097094745583457e-01, -1.230897475553120457e-01
-6.641489603030274746e-02, 6.439976055734573240e-03, -1.607739031245445371e-01, -2.576508004566719912e-01, -4.095968787740253969e-01, -1.954722123785585242e-01, -2.933118119503979604e-01, -5.757448060599973383e-01, -5.490330125989130172e-01, -6.873730555432048250e-01, -7.660022669990823596e-01, -6.402752026344319392e-01, 3.514151321293850216e-01, 9.854679208470600027e-02, -9.224924984366872360e-01, -2.809063913948271485e-01, 6.453758657263751752e-01, -1.501968202531128727e-01, -9.578488865860862456e-01, 1.674950981238461090e-01, 5.858579370579052314e-01, -6.687162080854108792e-01, -6.586733413917423841e-01, 6.243734516983723282e-01
7.848557114836464399e-02, 9.279894759525735004e-02, 1.666515394687951845e-01, 2.220823559272335768e-01, 3.063481691195912293e-01, 4.813123746722207663e-01, 3.559065947908941485e-01, 1.644035254523042999e-01, 3.280759125466508608e-01, -4.825852226716755844e-01, -1.320907199606020932e-01, 1.524611997413156395e-01, 9.099707614812680978e-01, 2.399358753733089877e-01, 1.865624087390948815e-01, 2.622532233811569746e-01, 7.040025425398118708e-01, 3.041800593131773200e-01, 6.758396652968237661e-02, 5.271697906020572644e-01, 5.989122015337755567e-01, 9.707421002371106888e-02, 2.324231407224198742e-01, 6.316297405046457092e-01
6.376249343405819558e-02, -1.631505942359579020e-02, 7.171683391994565504e-02, 1.769981891076123637e-01, 1.313187727280538675e-01, -9.141913439081976456e-02, 2.569290623101996851e-01, 4.196594773060606798e-01, 7.678662029847589388e-01, 7.675445102532827413e-01, 2.209745222133384021e-02, 9.621473440192678250e-01, -1.627984247841008647e-01, -8.032571268748779358e-01, 4.108450408377124496e-01, 8.682588041215106855e-01, -3.279148780311092470e-01, -6.058071631725195916e-01, 7.273415359218127207e-01, 5.209683027591468507e-01, -7.550564595175818239e-01, -1.276398217091151976e-01, 9.416998416549205997e-01, -8.146325176072673202e-02
7.129229618906668398e-02, 5.048305381616112475e-02, 2.174279885224341957e-01, 2.921445746916918607e-01, 5.272160095837218341e-01, 5.066788805858126743e-01, 3.418814459308565645e-01, 4.398386883601216324e-01, 2.848264157127963769e-01, 2.988559214156066152e-03, 7.420381652718313070e-01, 1.627897522280676301e-01, 2.004975374814358668e-01, 5.245356126611688818e-01, 8.349090252754054475e-01, -1.073126141390890603e-01, -1.167660937846130426e-01, 7.040922277386985062e-01, 6.096015601699367181e-01, -2.324741061392347763e-01, 1.575574663028303790e-01, 8.523993538493163102e-01, 2.395526667054829473e-01, -2.930409437845768461e-01
3.376692884529482359e-04, -7.920728599951790128e-02, 8.039686528901722213e-04, 5.859582283142604486e-02, 8.461901298032346863e-02, -1.593412192726591514e-01, 1.588589646478471770e-02, 3.225012341638525126e-01, 3.000186979799254194e-01, 8.622710687640635641e-01, 5.242239041820924150e-01, 5.404212107691523936e-01, -7.617290644527903165e-01, -4.097938853415278859e-01, 5.476439717411525354e-01, 2.540826545376135837e-01, -8.744934911527899590e-01, -2.551400973532010341e-01, 7.236329494559726738e-01, -2.558110839745485476e-01, -8.888498954659967977e-01, 3.022330422601044453e-01, 5.124526336898407308e-01, -7.500332904942274004e-01
... 99 more rows
